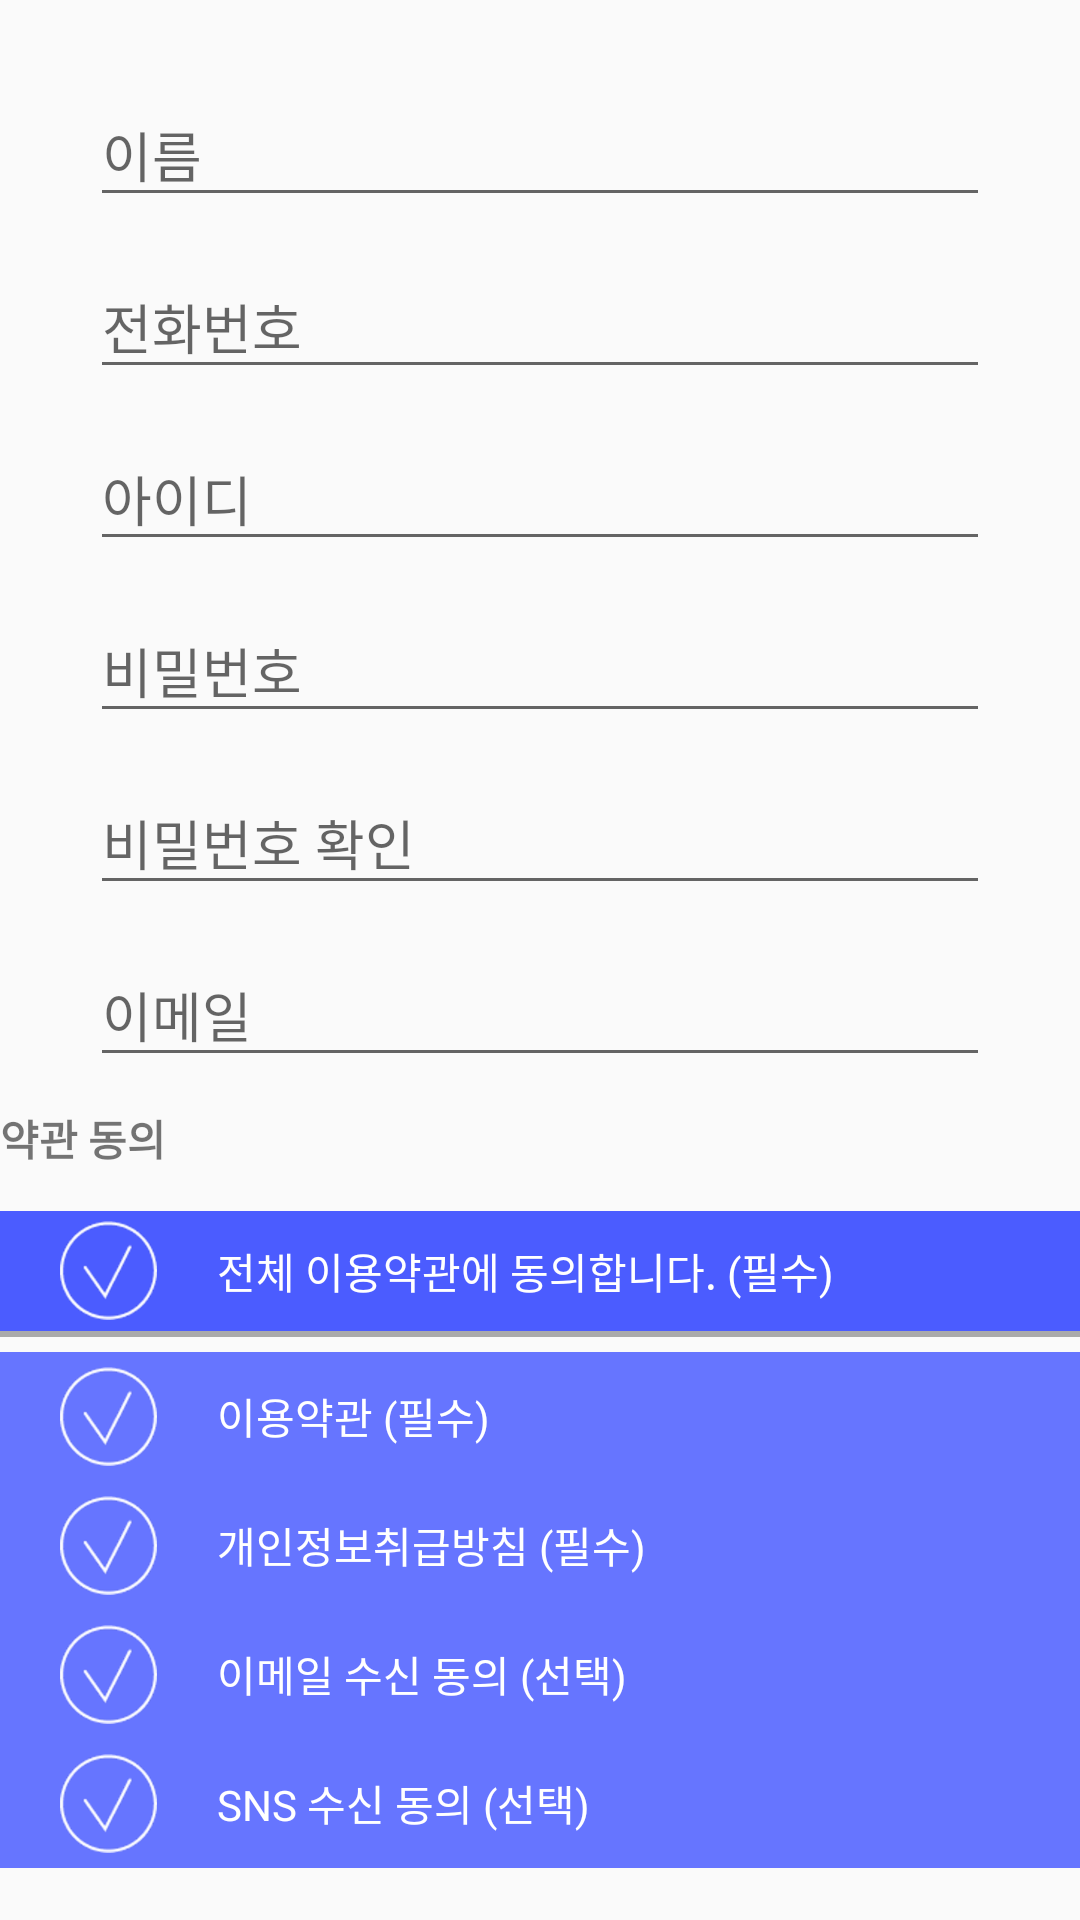

Layout XML and referenced resources for this Android screen:
<!-- AndroidManifest.xml: application theme AppTheme -->
<!-- res/layout/activity_register.xml -->
<?xml version="1.0" encoding="utf-8"?>
<RelativeLayout
    xmlns:android="http://schemas.android.com/apk/res/android"
    xmlns:app="http://schemas.android.com/apk/res-auto"
    xmlns:tools="http://schemas.android.com/tools"
    android:layout_width="match_parent"
    android:layout_height="match_parent"
    tools:context=".activity.RegisterActivity"
    >

    <android.support.design.widget.TextInputLayout
        android:layout_centerHorizontal="true"
        android:id="@+id/textInputLayout1"
        android:layout_width="300dp"
        android:layout_height="wrap_content"
        android:layout_marginTop="20dp">

        <EditText
            android:id="@+id/editText1"
            android:layout_width="match_parent"
            android:layout_height="wrap_content"
            android:hint="@string/name" />

    </android.support.design.widget.TextInputLayout>

    <android.support.design.widget.TextInputLayout
        android:layout_centerHorizontal="true"
        android:layout_below="@id/textInputLayout1"
        android:id="@+id/textInputLayout2"
        android:layout_width="300dp"
        android:layout_height="wrap_content"
        android:layout_marginTop="5dp">

        <EditText
            android:id="@+id/editText2"
            android:layout_width="match_parent"
            android:layout_height="wrap_content"
            android:hint="@string/phone" />

    </android.support.design.widget.TextInputLayout>

    <android.support.design.widget.TextInputLayout
        android:layout_centerHorizontal="true"
        android:layout_below="@id/textInputLayout2"
        android:id="@+id/textInputLayout3"
        android:layout_width="300dp"
        android:layout_height="wrap_content"
        android:layout_marginTop="5dp">

        <EditText
            android:id="@+id/editText3"
            android:layout_width="match_parent"
            android:layout_height="wrap_content"
            android:hint="@string/Id" />

    </android.support.design.widget.TextInputLayout>

    <android.support.design.widget.TextInputLayout
        android:layout_centerHorizontal="true"
        android:layout_below="@id/textInputLayout3"
        android:id="@+id/textInputLayout4"
        android:layout_width="300dp"
        android:layout_height="wrap_content"
        android:layout_marginTop="5dp">

        <EditText
            android:id="@+id/editText4"
            android:layout_width="match_parent"
            android:layout_height="wrap_content"
            android:inputType="textPassword"
            android:hint="@string/password" />

    </android.support.design.widget.TextInputLayout>

    <android.support.design.widget.TextInputLayout
        android:layout_centerHorizontal="true"
        android:layout_below="@id/textInputLayout4"
        android:id="@+id/textInputLayout5"
        android:layout_width="300dp"
        android:layout_height="wrap_content"
        android:layout_marginTop="5dp">

        <EditText
            android:id="@+id/editText5"
            android:layout_width="match_parent"
            android:layout_height="wrap_content"
            android:inputType="textPassword"
            android:hint="@string/passwordTest" />

    </android.support.design.widget.TextInputLayout>

    <android.support.design.widget.TextInputLayout
        android:layout_centerHorizontal="true"
        android:layout_below="@id/textInputLayout5"
        android:id="@+id/textInputLayout6"
        android:layout_width="300dp"
        android:layout_height="wrap_content"
        android:layout_marginTop="5dp">

        <EditText
            android:id="@+id/editText6"
            android:layout_width="match_parent"
            android:layout_height="wrap_content"
            android:hint="@string/email" />

    </android.support.design.widget.TextInputLayout>





    <TextView
        android:id="@+id/terms"
        android:layout_width="match_parent"
        android:layout_height="wrap_content"
        android:layout_below="@+id/textInputLayout6"
        android:text="@string/terms"
        android:textStyle="bold"
        android:layout_marginTop="10dp"/>

    <View
        android:layout_below="@id/terms"
        android:id="@+id/View_2"
        android:layout_width="20dp"
        android:layout_height="4dp"
        android:layout_marginTop="10dp"/>
    <LinearLayout
        android:background="#4B5CFF"
        android:layout_below="@id/View_2"
        android:id="@+id/terms_first"
        android:layout_width="match_parent"
        android:layout_height="40dp"
        android:orientation="horizontal">
        <View
            android:layout_width="20dp"
            android:layout_height="0dp" />
        <ImageView
            android:id="@+id/image1"
            android:layout_width="wrap_content"
            android:layout_height="wrap_content"
            android:src="@drawable/terms2"
            android:layout_gravity="center"
            />
        <View
            android:layout_width="20dp"
            android:layout_height="0dp" />
        <TextView
            android:layout_width="wrap_content"
            android:layout_height="wrap_content"
            android:text="@string/terms1"
            android:layout_gravity="center"
            android:textColor="@android:color/white"/>
    </LinearLayout>

    <View
        android:layout_below="@id/terms_first"
        android:id="@+id/View_3"
        android:layout_width="match_parent"
        android:layout_height="2dp"
        android:background="@android:color/darker_gray"
        />

    <ScrollView
        android:layout_marginTop="5dp"
        android:id="@+id/scrollView"
        android:layout_below="@+id/View_3"
        android:layout_width="match_parent"
        android:layout_height="wrap_content">

        <LinearLayout
            android:layout_width="match_parent"
            android:layout_height="wrap_content"
            android:orientation="vertical"
            android:background="#6675FF">
            <View
                android:layout_width="match_parent"
                android:layout_height="5dp" />
            <LinearLayout
                android:id="@+id/layout1"
                android:layout_width="match_parent"
                android:layout_height="wrap_content"
                android:orientation="horizontal">
                <View
                    android:layout_width="20dp"
                    android:layout_height="0dp" />
                <ImageView
                    android:id="@+id/image2"
                    android:layout_width="wrap_content"
                    android:layout_height="wrap_content"
                    android:src="@drawable/terms2"
                    android:layout_gravity="center"
                    />
                <View
                    android:layout_width="20dp"
                    android:layout_height="0dp" />
                <TextView
                    android:layout_width="wrap_content"
                    android:layout_height="wrap_content"
                    android:text="@string/Terms_of_service"
                    android:layout_gravity="center"
                    android:textColor="@android:color/white"/>
            </LinearLayout>

            <View
                android:layout_width="match_parent"
                android:layout_height="10dp" />

            <LinearLayout
                android:id="@+id/layout2"
                android:layout_width="match_parent"
                android:layout_height="wrap_content"
                android:orientation="horizontal">
                <View
                    android:layout_width="20dp"
                    android:layout_height="0dp" />
                <ImageView
                    android:id="@+id/image3"
                    android:layout_width="wrap_content"
                    android:layout_height="wrap_content"
                    android:src="@drawable/terms2"
                    android:layout_gravity="center"
                    />
                <View
                    android:layout_width="20dp"
                    android:layout_height="0dp" />
                <TextView
                    android:layout_width="wrap_content"
                    android:layout_height="wrap_content"
                    android:text="@string/Privacy"
                    android:layout_gravity="center"
                    android:textColor="@android:color/white"/>
            </LinearLayout>
            <View
                android:layout_width="match_parent"
                android:layout_height="10dp" />

            <LinearLayout
                android:id="@+id/layout3"
                android:layout_width="match_parent"
                android:layout_height="wrap_content"
                android:orientation="horizontal">
                <View
                    android:layout_width="20dp"
                    android:layout_height="0dp" />
                <ImageView
                    android:id="@+id/image4"
                    android:layout_width="wrap_content"
                    android:layout_height="wrap_content"
                    android:src="@drawable/terms2"
                    android:layout_gravity="center"
                    />
                <View
                    android:layout_width="20dp"
                    android:layout_height="0dp" />
                <TextView
                    android:layout_width="wrap_content"
                    android:layout_height="wrap_content"
                    android:text="@string/email_terms"
                    android:layout_gravity="center"
                    android:textColor="@android:color/white"/>
            </LinearLayout>
            <View
                android:layout_width="match_parent"
                android:layout_height="10dp" />

            <LinearLayout
                android:id="@+id/layout4"
                android:layout_width="match_parent"
                android:layout_height="wrap_content"
                android:orientation="horizontal">
                <View
                    android:layout_width="20dp"
                    android:layout_height="0dp" />
                <ImageView
                    android:id="@+id/image5"
                    android:layout_width="wrap_content"
                    android:layout_height="wrap_content"
                    android:src="@drawable/terms2"
                    android:layout_gravity="center"
                    />
                <View
                    android:layout_width="20dp"
                    android:layout_height="0dp" />
                <TextView
                    android:layout_width="wrap_content"
                    android:layout_height="wrap_content"
                    android:text="@string/SNS"
                    android:layout_gravity="center"
                    android:textColor="@android:color/white"/>
            </LinearLayout>
            <View
                android:layout_width="match_parent"
                android:layout_height="5dp" />

        </LinearLayout>

    </ScrollView>

    <View
        android:layout_below="@+id/scrollView"
        android:id="@+id/View_4"
        android:layout_width="20dp"
        android:layout_height="5dp" />
    <Button
        android:layout_marginTop="30dp"
        android:id="@+id/registerButton"
        android:layout_below="@+id/View_4"
        android:layout_width="250dp"
        android:layout_height="50dp"
        android:gravity="center"
        android:layout_centerInParent="true"
        android:text="@string/ok"
        android:background="@drawable/button"/>

</RelativeLayout>
<!-- resources referenced by this layout -->
<resources>
  <!-- drawable button (drawable) -->
  <?xml version="1.0" encoding="utf-8"?>
  <shape xmlns:android="http://schemas.android.com/apk/res/android"
      android:shape="rectangle">
  
  
      <corners
          android:radius="4dp"
          />
  
      <stroke
          android:color="@color/colorPrimary"
          android:width="2dp"
          />
  
  </shape>
  <!-- drawable terms2: png bitmap (drawable-hdpi, 1836 bytes) -->
  <string name="Id">아이디</string>
  <string name="Privacy">개인정보취급방침 (필수)</string>
  <string name="SNS">SNS 수신 동의 (선택)</string>
  <string name="Terms_of_service">이용약관 (필수)</string>
  <string name="email">이메일</string>
  <string name="email_terms">이메일 수신 동의 (선택)</string>
  <string name="name">이름</string>
  <string name="ok">가입 완료</string>
  <string name="password">비밀번호</string>
  <string name="passwordTest">비밀번호 확인</string>
  <string name="phone">전화번호</string>
  <string name="terms">약관 동의</string>
  <string name="terms1">전체 이용약관에 동의합니다.  (필수)</string>
  <style name="AppTheme" parent="Theme.AppCompat.Light.DarkActionBar">
          
          <item name="colorPrimary">@color/colorPrimary</item>
          <item name="colorPrimaryDark">@color/colorPrimaryDark</item>
          <item name="colorAccent">@color/colorAccent</item>
      </style>
  <color name="colorPrimary">#6675FF</color>
  <color name="colorPrimaryDark">#6675FF</color>
  <color name="colorAccent">#FF4081</color>
</resources>
